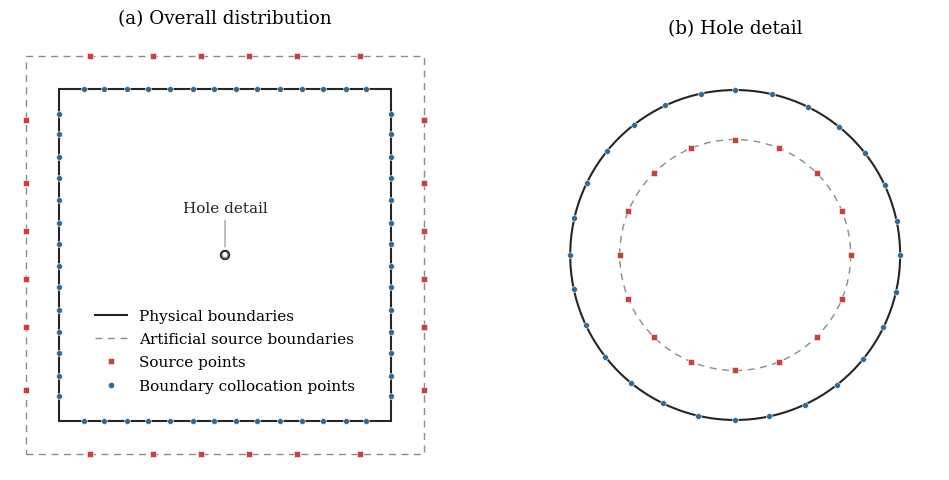

Recreate this plot in Python.
"""圆孔受压算例源点示意图；独立运行，仅需 NumPy 和 Matplotlib。"""
from pathlib import Path
import numpy as np
import matplotlib.pyplot as plt
from matplotlib.lines import Line2D
from matplotlib.patches import Circle, Rectangle

# ===== 可修改参数：与圆孔受压 KM-PIKFNN 算例一致 =====
A = 1.0                         # 圆孔半径
L_OUT = 80.0 * A                 # 外部正方形边长
SOURCE_SCALE = 1.20              # 外部源边界边长 / 物理外边界边长
HOLE_SOURCE_SCALE = 0.70         # 内部源圆半径 / 圆孔半径
N_SOURCES_PER_SIDE = 24          # 外部源点：4 × 24 = 96
N_HOLE_SOURCES = 64              # 内部源点：64；总源点数为 160
N_BOUNDARY_PER_SIDE = 160
N_HOLE_BOUNDARY = 360

# 示意图默认只显示真实点集的子集；不改变源点位置或实际数量。
SHOW_ALL_POINTS = False
SHOW_BOUNDARY_POINTS = True
SHOW_SOURCES_PER_SIDE = 6
SHOW_BOUNDARY_PER_SIDE = 14
SHOW_HOLE_SOURCES = 16
SHOW_HOLE_BOUNDARY = 28
LEGEND_FONTSIZE = 11
SHOW_TITLES = True
SAVE_FIGURES = True
SHOW_FIGURE = True
OUTPUT_DIR = None                # None：保存至脚本旁的 pressurized_hole_figures

BLACK = "#252525"
GRAY = "#8C8C8C"
RED = "#BE4540"
BLUE = "#326A93"
STYLE = {
    "font.family": "serif",
    "font.serif": ["Times New Roman", "DejaVu Serif"],
    "mathtext.fontset": "stix",
    "font.size": 11,
    "svg.fonttype": "none",
    "pdf.fonttype": 42,
}


def square_points(half, n):
    """每边 n 点，排除角点；顺序与算例一致。"""
    if not isinstance(n, (int, np.integer)) or n < 1:
        raise ValueError("每边点数必须为正整数")
    t = np.linspace(-half, half, n + 2, dtype=np.float32)[1:-1]
    return [np.column_stack((t, np.full_like(t, -half))),
            np.column_stack((np.full_like(t, half), t)),
            np.column_stack((t[::-1], np.full_like(t, half))),
            np.column_stack((np.full_like(t, -half), t[::-1]))]


def circle_points(radius, n):
    if not isinstance(n, (int, np.integer)) or n < 1:
        raise ValueError("圆周点数必须为正整数")
    t = np.linspace(0, 2 * np.pi, n, endpoint=False, dtype=np.float32)
    return np.column_stack((radius * np.cos(t), radius * np.sin(t)))


def subset(points, count, circular=False):
    if not isinstance(count, (int, np.integer)) or count < 1:
        raise ValueError("显示点数必须为正整数")
    if SHOW_ALL_POINTS or count >= len(points):
        return points
    if circular:
        ids = np.floor(np.arange(count) * len(points) / count).astype(int)
    else:
        ids = np.rint(np.linspace(0, len(points) - 1, count + 2)[1:-1]).astype(int)
    return points[ids]


def draw_points(ax, points, source=False):
    ax.scatter(points[:, 0], points[:, 1], s=25 if source else 18,
               color=RED if source else BLUE, marker="s" if source else "o",
               edgecolors="white", linewidths=0.4, zorder=5)


def draw_circle(ax, radius, source=False):
    ax.add_patch(Circle((0, 0), radius, fill=False,
                        edgecolor=GRAY if source else BLACK,
                        linewidth=1.0 if source else 1.5,
                        linestyle=(0, (5, 4)) if source else "-", zorder=2))


def plot_schematic():
    if not (A > 0 and L_OUT > 2 * A and SOURCE_SCALE > 1
            and 0 < HOLE_SOURCE_SCALE < 1):
        raise ValueError("要求 A>0、L_OUT>2A、SOURCE_SCALE>1、0<HOLE_SOURCE_SCALE<1")
    half = L_OUT / 2
    source_half = half * SOURCE_SCALE
    inner = circle_points(HOLE_SOURCE_SCALE * A, N_HOLE_SOURCES)
    hole_boundary = circle_points(A, N_HOLE_BOUNDARY)
    outer = square_points(source_half, N_SOURCES_PER_SIDE)
    boundary = square_points(half, N_BOUNDARY_PER_SIDE)

    with plt.rc_context(STYLE):
        fig, (ax, zoom) = plt.subplots(1, 2, figsize=(10, 5), dpi=150,
                                      gridspec_kw={"width_ratios": [1.15, 1]})
        fig.subplots_adjust(left=0.025, right=0.975, bottom=0.04, top=0.90, wspace=0.16)
        ax.add_patch(Rectangle((-half, -half), L_OUT, L_OUT,
                               fill=False, edgecolor=BLACK, linewidth=1.5))
        ax.add_patch(Rectangle((-source_half, -source_half), 2 * source_half, 2 * source_half,
                               fill=False, edgecolor=GRAY, linewidth=1,
                               linestyle=(0, (5, 4))))
        for points in outer:
            draw_points(ax, subset(points, SHOW_SOURCES_PER_SIDE), source=True)
        if SHOW_BOUNDARY_POINTS:
            for points in boundary:
                draw_points(ax, subset(points, SHOW_BOUNDARY_PER_SIDE))

        for panel in (ax, zoom):
            draw_circle(panel, A)
            draw_circle(panel, HOLE_SOURCE_SCALE * A, source=True)
            # 全局图的孔径很小，孔边点仅在放大图显示，避免符号堆叠。
            if panel is zoom:
                draw_points(panel, subset(inner, SHOW_HOLE_SOURCES, circular=True), source=True)
                if SHOW_BOUNDARY_POINTS:
                    draw_points(panel, subset(hole_boundary, SHOW_HOLE_BOUNDARY, circular=True))
            panel.set_aspect("equal", adjustable="box")
            panel.set_axis_off()

        # 整体图保留 80a 的真实尺寸，孔边点集在右图放大显示。
        lim = source_half * 1.08
        ax.set_xlim(-lim, lim)
        ax.set_ylim(-lim, lim)
        zoom.set_xlim(-1.24 * A, 1.24 * A)
        zoom.set_ylim(-1.24 * A, 1.24 * A)
        ax.annotate("Hole detail", xy=(0, 1.3 * A), xytext=(0, 0.26 * half),
                    ha="center", color=BLACK, fontsize=11,
                    arrowprops={"arrowstyle": "-", "color": GRAY, "lw": 0.8})

        handles = [Line2D([], [], color=BLACK, lw=1.5, label="Physical boundaries"),
                   Line2D([], [], color=GRAY, lw=1, linestyle=(0, (5, 4)),
                          label="Artificial source boundaries"),
                   Line2D([], [], color=RED, marker="s", linestyle="None", markersize=5,
                          markeredgecolor="white", markeredgewidth=0.4, label="Source points")]
        if SHOW_BOUNDARY_POINTS:
            handles.append(Line2D([], [], color=BLUE, marker="o", linestyle="None", markersize=4.5,
                                  markeredgecolor="white", markeredgewidth=0.4,
                                  label="Boundary collocation points"))
        ax.legend(handles=handles, loc="center", bbox_to_anchor=(0, -0.58 * half),
                  bbox_transform=ax.transData, frameon=False, fontsize=LEGEND_FONTSIZE,
                  handlelength=2.1, labelspacing=0.6)
        if SHOW_TITLES:
            ax.set_title("(a) Overall distribution", pad=12)
            zoom.set_title("(b) Hole detail", pad=12)

        paths = []
        if SAVE_FIGURES:
            root = Path(__file__).resolve().parent if "__file__" in globals() else Path.cwd()
            folder = Path(OUTPUT_DIR) if OUTPUT_DIR is not None else root / "pressurized_hole_figures"
            folder.mkdir(parents=True, exist_ok=True)
            for extension in ("png", "pdf", "svg"):
                path = folder / f"pressurized_hole_sources.{extension}"
                fig.savefig(path, dpi=400, bbox_inches="tight", facecolor="white")
                paths.append(path)
                print(f"Saved: {path}")
        if SHOW_FIGURE:
            plt.show()
        return fig, (ax, zoom), paths


if __name__ == "__main__":
    plot_schematic()
